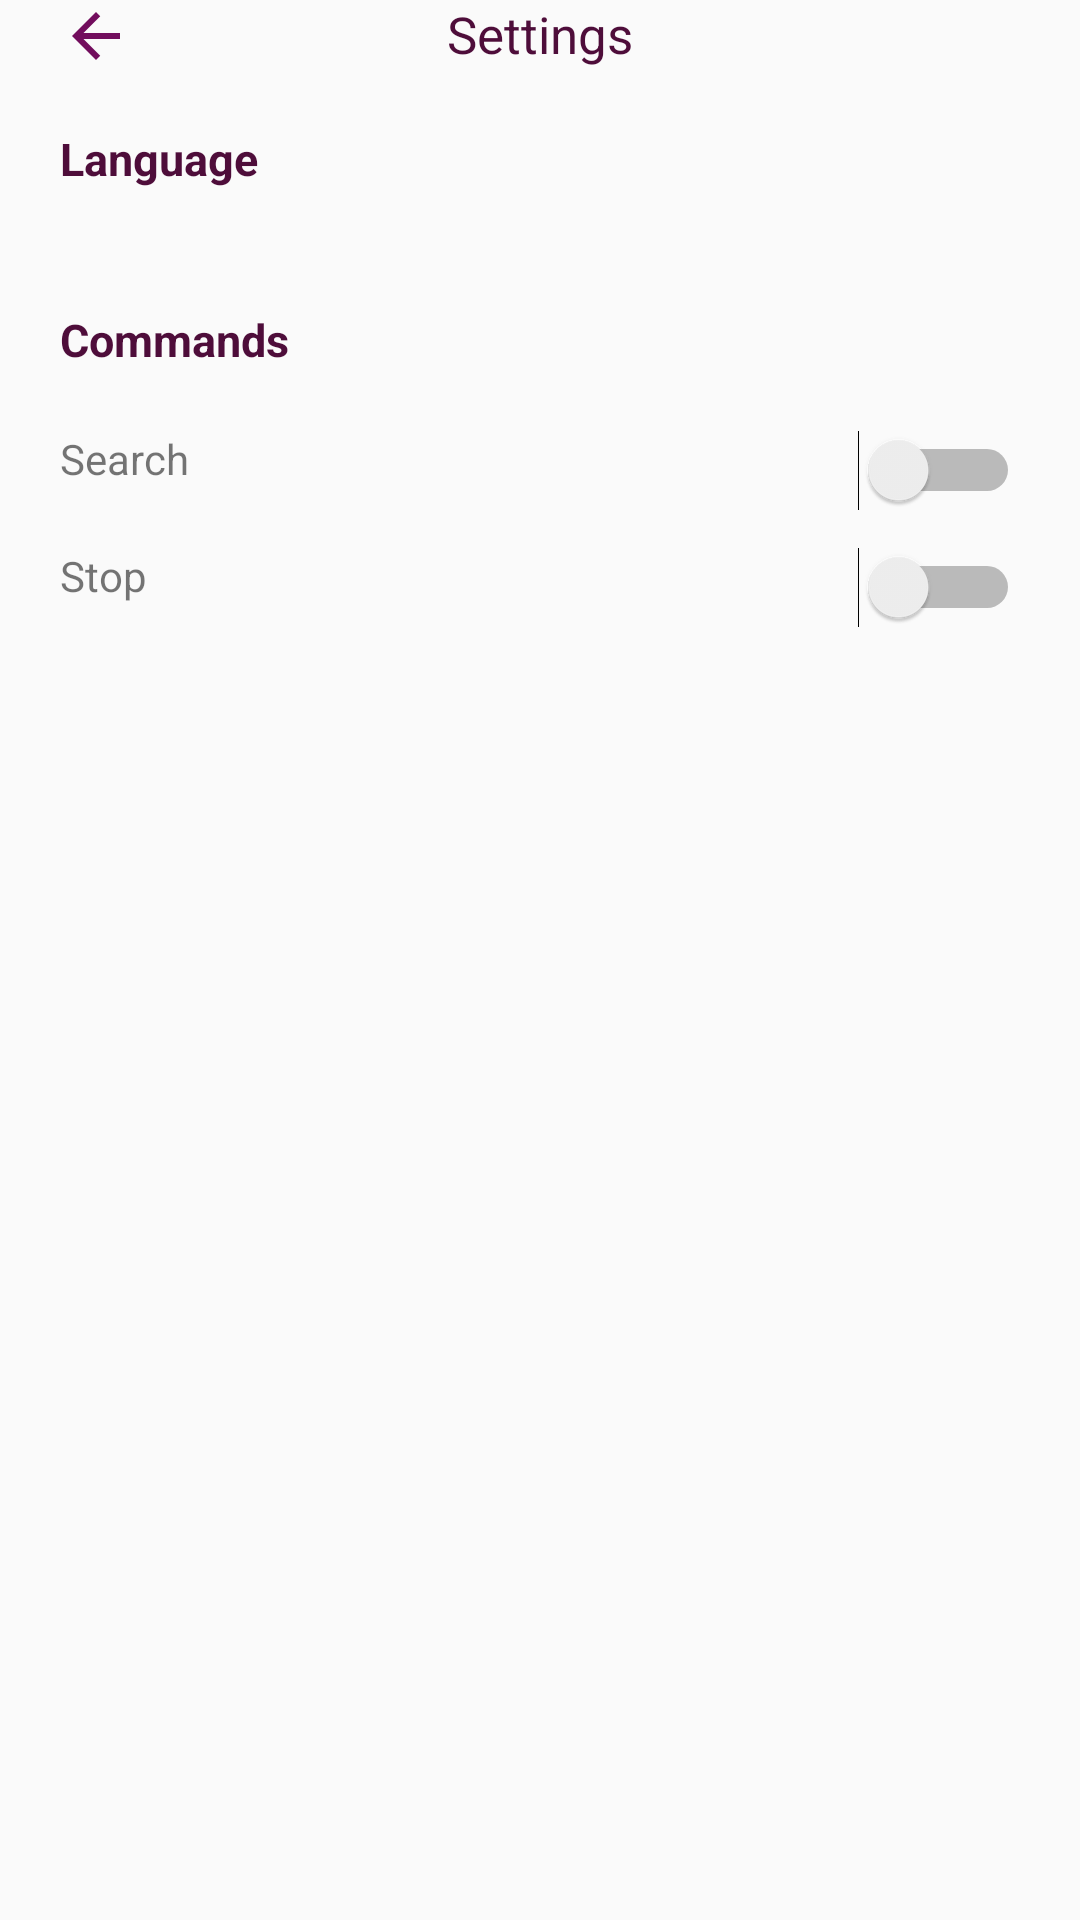

Here is an Android app screen rendered from its layout file. Give the layout XML and the strings, colors and styles it references.
<!-- AndroidManifest.xml: application theme AppTheme -->
<!-- res/layout/settings.xml -->
<?xml version="1.0" encoding="utf-8"?>
<androidx.constraintlayout.widget.ConstraintLayout xmlns:android="http://schemas.android.com/apk/res/android"
    xmlns:app="http://schemas.android.com/apk/res-auto"
    android:orientation="vertical"
    android:id="@+id/cons"
    android:layout_marginTop="20dp"
    android:layout_width="match_parent"
    android:layout_height="match_parent">

    <ImageButton
        app:layout_constraintTop_toTopOf="parent"
        android:layout_width="wrap_content"
        android:id="@+id/back"
        android:layout_marginStart="20dp"
        app:layout_constraintLeft_toLeftOf="parent"
        android:src="@drawable/ic_arrow_back_black_24dp"
        android:background="@android:color/transparent"
        android:layout_height="wrap_content">
    </ImageButton>

    <TextView
        app:layout_constraintTop_toTopOf="@+id/cons"
        android:layout_width="wrap_content"
        android:text="Settings"
        app:layout_constraintLeft_toLeftOf="parent"
        app:layout_constraintRight_toRightOf="parent"
        android:textColor="@color/colorPrimaryDark"
        android:textSize="17sp"
        android:id="@+id/settings"
        android:layout_gravity="center"
        android:layout_height="wrap_content">
    </TextView>

    <TextView
        android:layout_width="wrap_content"
        android:text="Language"
        android:textStyle="bold"
        android:textColor="@color/colorPrimaryDark"
        android:textSize="15sp"
        app:layout_constraintLeft_toLeftOf="parent"
        app:layout_constraintTop_toBottomOf="@+id/settings"
        android:id="@+id/lang"
        android:layout_margin="20dp"
        android:layout_height="wrap_content">
    </TextView>


    <TextView
        android:id="@+id/commands"
        android:layout_width="wrap_content"
        android:layout_height="wrap_content"
        android:layout_margin="20dp"
        android:textColor="@color/colorPrimaryDark"
        android:textSize="15sp"
        android:textStyle="bold"
        android:layout_marginLeft="20dp"
        android:layout_marginTop="28dp"
        android:text="Commands"
        app:layout_constraintLeft_toLeftOf="parent"
        app:layout_constraintTop_toBottomOf="@+id/language">

    </TextView>

    <TextView
        android:layout_width="wrap_content"
        android:text="Search"
        android:id="@+id/searchtext"
        app:layout_constraintLeft_toLeftOf="parent"
        app:layout_constraintTop_toBottomOf="@+id/commands"
        android:layout_margin="20dp"
        android:layout_height="wrap_content">
    </TextView>


    <TextView
        android:layout_width="wrap_content"
        android:text="Stop"
        app:layout_constraintLeft_toLeftOf="parent"
        app:layout_constraintTop_toBottomOf="@+id/searchtext"
        android:layout_margin="20dp"
        android:layout_height="wrap_content">
    </TextView>

    <androidx.appcompat.widget.AppCompatSpinner
        android:layout_width="wrap_content"
        android:id="@+id/language"
        android:background="@android:color/transparent"
        app:layout_constraintLeft_toLeftOf="parent"
        app:layout_constraintTop_toBottomOf="@+id/lang"
        android:layout_marginTop="20dp"
        android:layout_marginLeft="15dp"
        android:layout_marginBottom="20dp"
        android:layout_height="wrap_content">
    </androidx.appcompat.widget.AppCompatSpinner>

    <Switch
        android:layout_width="wrap_content"
        android:layout_margin="20dp"
        app:layout_constraintTop_toBottomOf="@+id/commands"
        app:layout_constraintRight_toRightOf="@+id/cons"
        android:layout_gravity="end"
        android:id="@+id/search"
        android:layout_height="wrap_content">
    </Switch>

    <Switch
        android:layout_width="wrap_content"
        android:layout_margin="20dp"
        android:id="@+id/stop"
        app:layout_constraintTop_toBottomOf="@+id/searchtext"
        app:layout_constraintRight_toRightOf="@+id/cons"
        android:layout_gravity="end"
        android:layout_height="wrap_content">
    </Switch>

</androidx.constraintlayout.widget.ConstraintLayout>
<!-- resources referenced by this layout -->
<resources>
  <color name="colorPrimaryDark">#4E0D3A</color>
  <!-- drawable ic_arrow_back_black_24dp (drawable) -->
  <vector android:height="24dp" android:tint="#720D5D"
      android:viewportHeight="24.0" android:viewportWidth="24.0"
      android:width="24dp" xmlns:android="http://schemas.android.com/apk/res/android">
      <path android:fillColor="#FF000000" android:pathData="M20,11H7.83l5.59,-5.59L12,4l-8,8 8,8 1.41,-1.41L7.83,13H20v-2z"/>
  </vector>
  <style name="AppTheme" parent="Theme.AppCompat.Light.NoActionBar">
          
          <item name="colorPrimary">@color/colorPrimary</item>
          <item name="colorPrimaryDark">@color/colorPrimaryDark</item>
          <item name="colorAccent">@color/colorAccent</item>
      </style>
  <color name="colorPrimary">#5D1049</color>
  <color name="colorAccent">#720D5D</color>
</resources>
